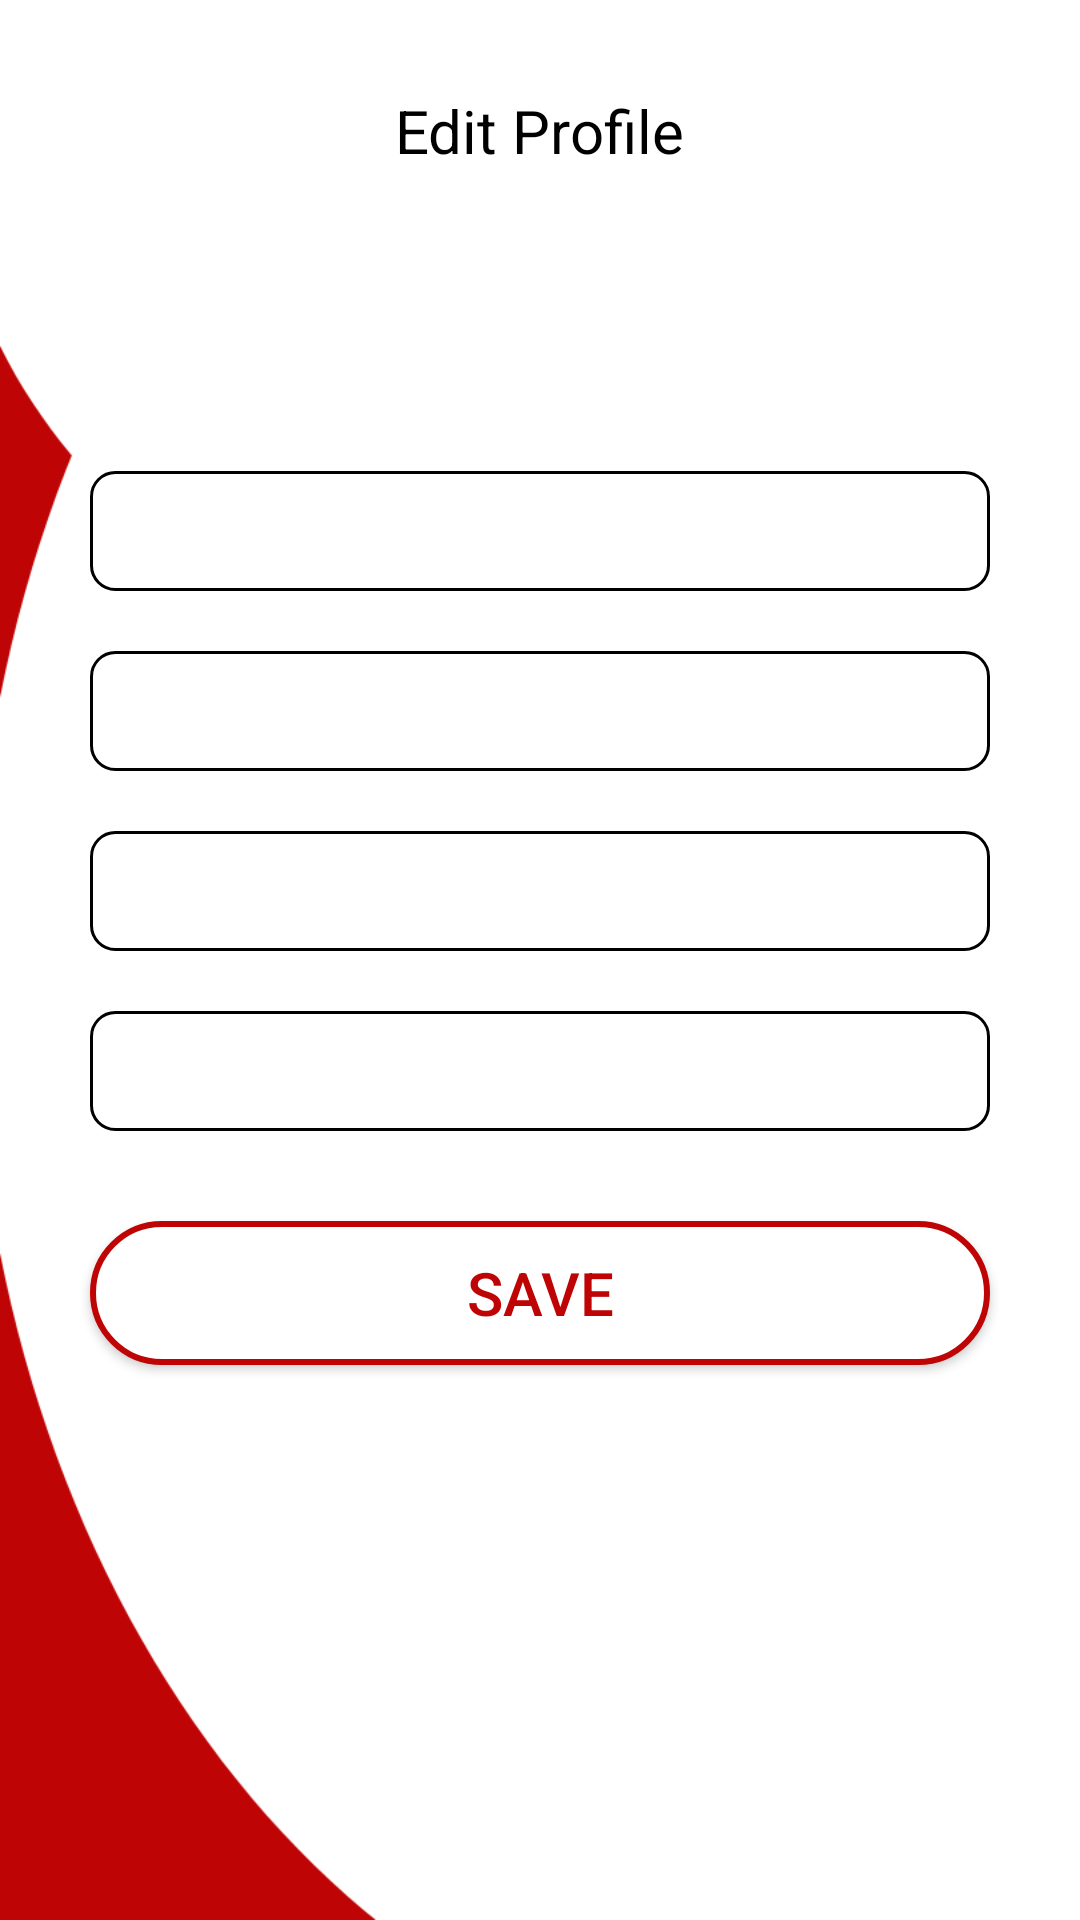

Android layout source for this screen:
<!-- AndroidManifest.xml: application theme AppTheme -->
<!-- res/layout/activity_edit_profile.xml -->
<?xml version="1.0" encoding="utf-8"?>
<LinearLayout xmlns:android="http://schemas.android.com/apk/res/android"
    xmlns:app="http://schemas.android.com/apk/res-auto"
    xmlns:tools="http://schemas.android.com/tools"
    android:layout_width="match_parent"
    android:layout_height="match_parent"
    android:orientation="vertical"
    android:gravity="center_horizontal"
    android:background="@drawable/bg_4"
    tools:context="ead.mobile.scan_me.Edit_profile_activity">

    <TextView
        android:text="Edit Profile"
        android:layout_marginTop="30dp"
        android:textSize="20dp"
        android:textColor="@color/colorBlack"
        android:layout_width="wrap_content"
        android:layout_height="wrap_content" />

    <EditText
        android:layout_width="match_parent"
        android:layout_height="40dp"
        android:layout_marginTop="100dp"
        android:layout_marginLeft="30dp"
        android:layout_marginRight="30dp"
        android:background="@drawable/border_plain_text"
        />

    <EditText
        android:layout_width="match_parent"
        android:layout_height="40dp"
        android:layout_marginTop="20dp"
        android:layout_marginLeft="30dp"
        android:layout_marginRight="30dp"
        android:background="@drawable/border_plain_text"
        />

    <EditText
        android:layout_width="match_parent"
        android:layout_height="40dp"
        android:layout_marginTop="20dp"
        android:layout_marginLeft="30dp"
        android:layout_marginRight="30dp"
        android:background="@drawable/border_plain_text"
        />

    <EditText
        android:layout_width="match_parent"
        android:layout_height="40dp"
        android:layout_marginTop="20dp"
        android:layout_marginLeft="30dp"
        android:layout_marginRight="30dp"
        android:background="@drawable/border_plain_text"
        />

    <Button
        android:layout_marginTop="30dp"
        android:layout_marginLeft="30dp"
        android:layout_marginRight="30dp"
        android:layout_width="match_parent"
        android:layout_height="wrap_content"
        android:text="Save"
        android:textSize="20dp"
        android:textColor="@color/colorRed"
        android:background="@drawable/rounded_button2"
        />


</LinearLayout>
<!-- resources referenced by this layout -->
<resources>
  <color name="colorBlack">#000</color>
  <color name="colorRed">#BF0405</color>
  <!-- drawable bg_4: png bitmap (drawable, 7081 bytes) -->
  <!-- drawable border_plain_text (drawable) -->
  <?xml version="1.0" encoding="utf-8"?>
  <shape xmlns:android="http://schemas.android.com/apk/res/android"
      android:shape="rectangle">
  
      <solid android:color="@color/colorWhite"/>
      <stroke android:color="@color/colorBlack"
              android:width="1dp"
          />
      <corners android:radius="8dp" />
  
  </shape>
  <!-- drawable rounded_button2 (drawable) -->
  <?xml version="1.0" encoding="utf-8"?>
  <shape xmlns:android="http://schemas.android.com/apk/res/android"
      android:shape="rectangle">
  
      <solid android:color="@color/colorWhite"/>
      <corners android:radius="150dp"/>
      <stroke android:color="@color/colorRed" android:width="2dp"/>
  
  </shape>
  <style name="AppTheme" parent="Theme.AppCompat.Light.NoActionBar">
          
          <item name="colorPrimary">@color/colorPrimary</item>
          <item name="colorPrimaryDark">@color/colorPrimaryDark</item>
          <item name="colorAccent">@color/colorAccent</item>
      </style>
  <color name="colorWhite">#ffff</color>
  <color name="colorPrimary">#3F51B5</color>
  <color name="colorPrimaryDark">#303F9F</color>
  <color name="colorAccent">#FF4081</color>
</resources>
